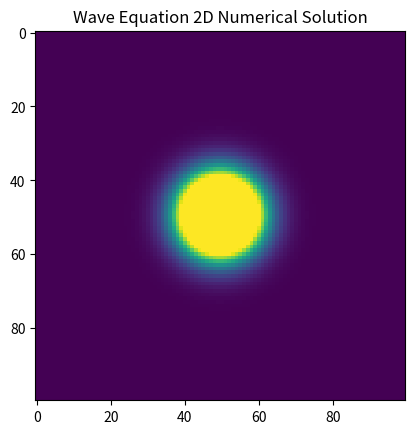

Python code for this plot:
# -*- coding: utf-8 -*-
"""
Created on Thu Nov  7 14:06:58 2019
Nathan Marshall

"""
#%%
import numpy as np
import matplotlib.pyplot as plt
from matplotlib.animation import FuncAnimation as animate

#set initial conditions of position and derivative of position
num_points = 100
#standing wave initial conditions
#x = np.linspace(-2*np.pi, 2*np.pi, num_points)
#y = np.linspace(-2*np.pi, 2*np.pi, num_points)
#x, y = np.meshgrid(x, y)
#fi = np.sin(x)*np.sin(y)
#gaussian initial conditions
x = np.linspace(-5, 5, num_points)
y = np.linspace(-5, 5, num_points)
x, y = np.meshgrid(x, y)
fi = np.exp(-(x**2+y**2))
dfi = np.zeros((num_points, num_points))
dt = 0.005
dx = 0.01

#%% animation
        
fig, ax = plt.subplots(1,1)
im = ax.imshow(fi, vmax=0.3)
ax.set_title('Wave Equation 2D Numerical Solution')

def update(frame):
    for i in range(1, num_points-1):
        for j in range(1, num_points-1):
                dfi[i][j] += ((fi[i+1][j] + fi[i-1][j] + fi[i][j+1] + fi[i][j-1] 
                               - 4*fi[i][j])/dx**2) * dt
    for i in range(1, num_points-1):
        for j in range(1, num_points-1):
            fi[i][j] += dfi[i][j] * dt
    im.set_array(fi)
    return(im)
    
anim = animate(fig, update, frames=100, interval=50)

